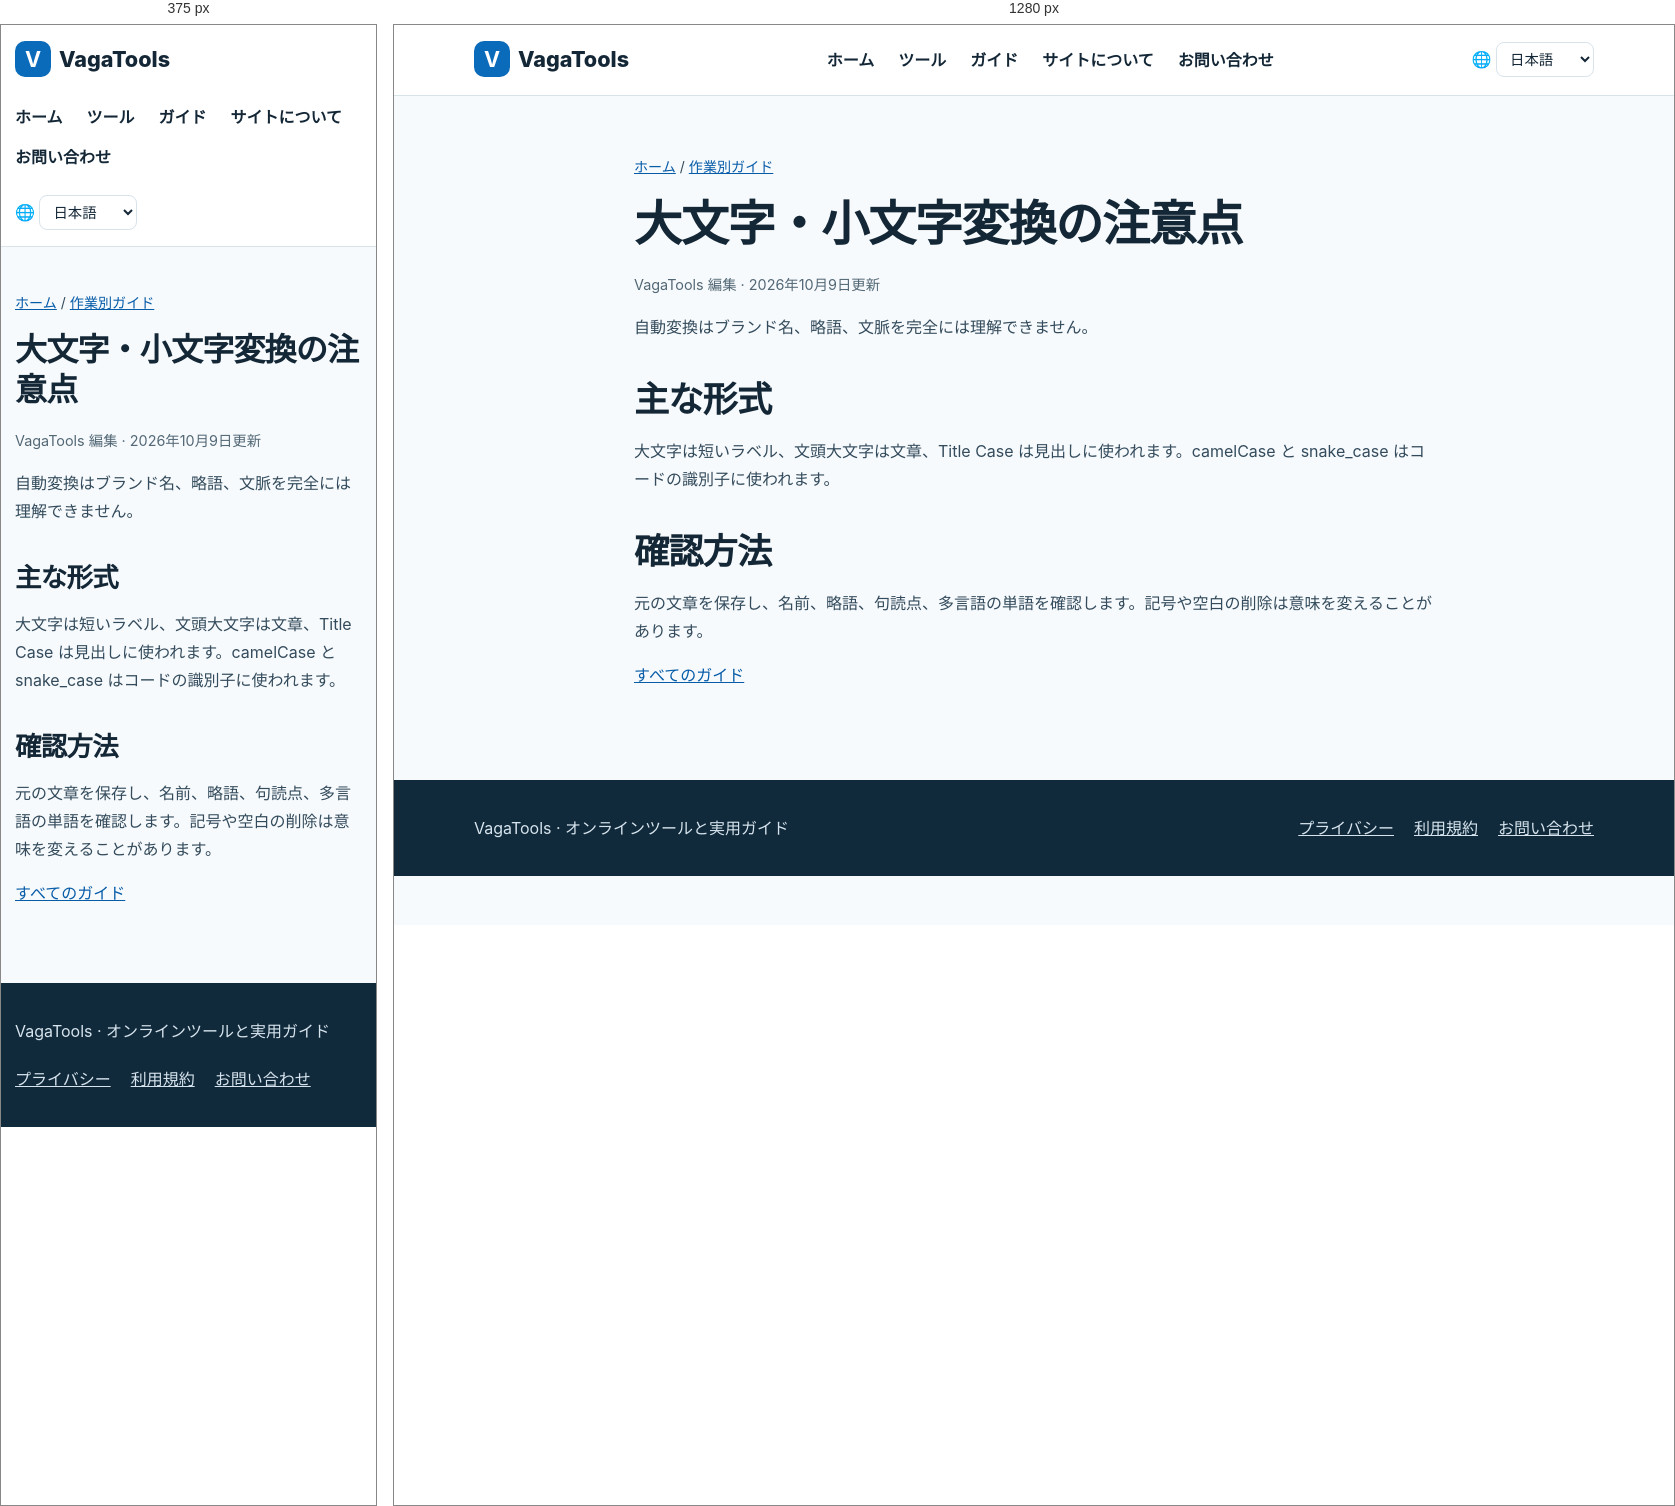
Rendered at 375 px and 1280 px, left to right.

<!-- file: text-case.html -->
<!doctype html><html lang="ja"><head><meta charset="utf-8"><meta name="viewport" content="width=device-width,initial-scale=1"><title>大文字・小文字変換の注意点 | VagaTools</title><meta name="description" content="見出し、文章、コードに合う形式を選びます。"><link rel="canonical" href="https://www.vagatools.com/ja/guides/text-case.html"><link rel="alternate" hreflang="zh" href="https://www.vagatools.com/guides/text-case.html"><link rel="alternate" hreflang="en" href="https://www.vagatools.com/en/guides/text-case.html"><link rel="alternate" hreflang="ja" href="https://www.vagatools.com/ja/guides/text-case.html"><link rel="alternate" hreflang="ko" href="https://www.vagatools.com/ko/guides/text-case.html"><link rel="alternate" hreflang="es" href="https://www.vagatools.com/es/guides/text-case.html"><link rel="alternate" hreflang="fr" href="https://www.vagatools.com/fr/guides/text-case.html"><link rel="alternate" hreflang="x-default" href="https://www.vagatools.com/en/guides/text-case.html"><link rel="stylesheet" href="../../styles.css"><link rel="icon" type="image/svg+xml" href="../../favicon.svg"><script src="../../locale.js" defer></script></head><body><header class="head"><div class="wrap"><a class="brand" href="../../ja/index.html"><b>V</b>VagaTools</a><nav class="nav" aria-label="Main navigation"><a href="../../ja/index.html">ホーム</a><a href="../../ja/index.html#tools">ツール</a><a href="../../ja/guides/index.html">ガイド</a><a href="../../ja/about.html">サイトについて</a><a href="../../ja/contact.html">お問い合わせ</a></nav><label class="language" for="language-switch">🌐 <span class="sr-only">Language</span><select id="language-switch" aria-label="Language"><option value="guides/text-case.html">简体中文</option><option value="en/guides/text-case.html">English</option><option value="ja/guides/text-case.html" selected>日本語</option><option value="ko/guides/text-case.html">한국어</option><option value="es/guides/text-case.html">Español</option><option value="fr/guides/text-case.html">Français</option></select></label></div></header><main><article class="wrap article"><p class="crumb"><a href="../index.html">ホーム</a> / <a href="index.html">作業別ガイド</a></p><h1>大文字・小文字変換の注意点</h1><p class="meta">VagaTools 編集 · 2026年10月9日更新</p><p>自動変換はブランド名、略語、文脈を完全には理解できません。</p><h2>主な形式</h2><p>大文字は短いラベル、文頭大文字は文章、Title Case は見出しに使われます。camelCase と snake_case はコードの識別子に使われます。</p><h2>確認方法</h2><p>元の文章を保存し、名前、略語、句読点、多言語の単語を確認します。記号や空白の削除は意味を変えることがあります。</p><p><a href="index.html">すべてのガイド</a></p></article></main><footer class="footer"><div class="wrap"><p>VagaTools · オンラインツールと実用ガイド</p><nav aria-label="Footer"><a href="../../ja/privacy.html">プライバシー</a><a href="../../ja/terms.html">利用規約</a><a href="../../ja/contact.html">お問い合わせ</a></nav></div></footer></body></html>

/* @media block from styles.css */
@media(max-width:760px){.head .wrap{align-items:flex-start;flex-direction:column}.grid{grid-template-columns:1fr}.hero{padding:42px 0}.section{padding:40px 0}.article{padding:30px 0 60px}.wrap{width:min(100% - 28px,1120px)}}

/* @media block from styles.css */
@media(max-width:760px){.language{align-self:flex-start}}